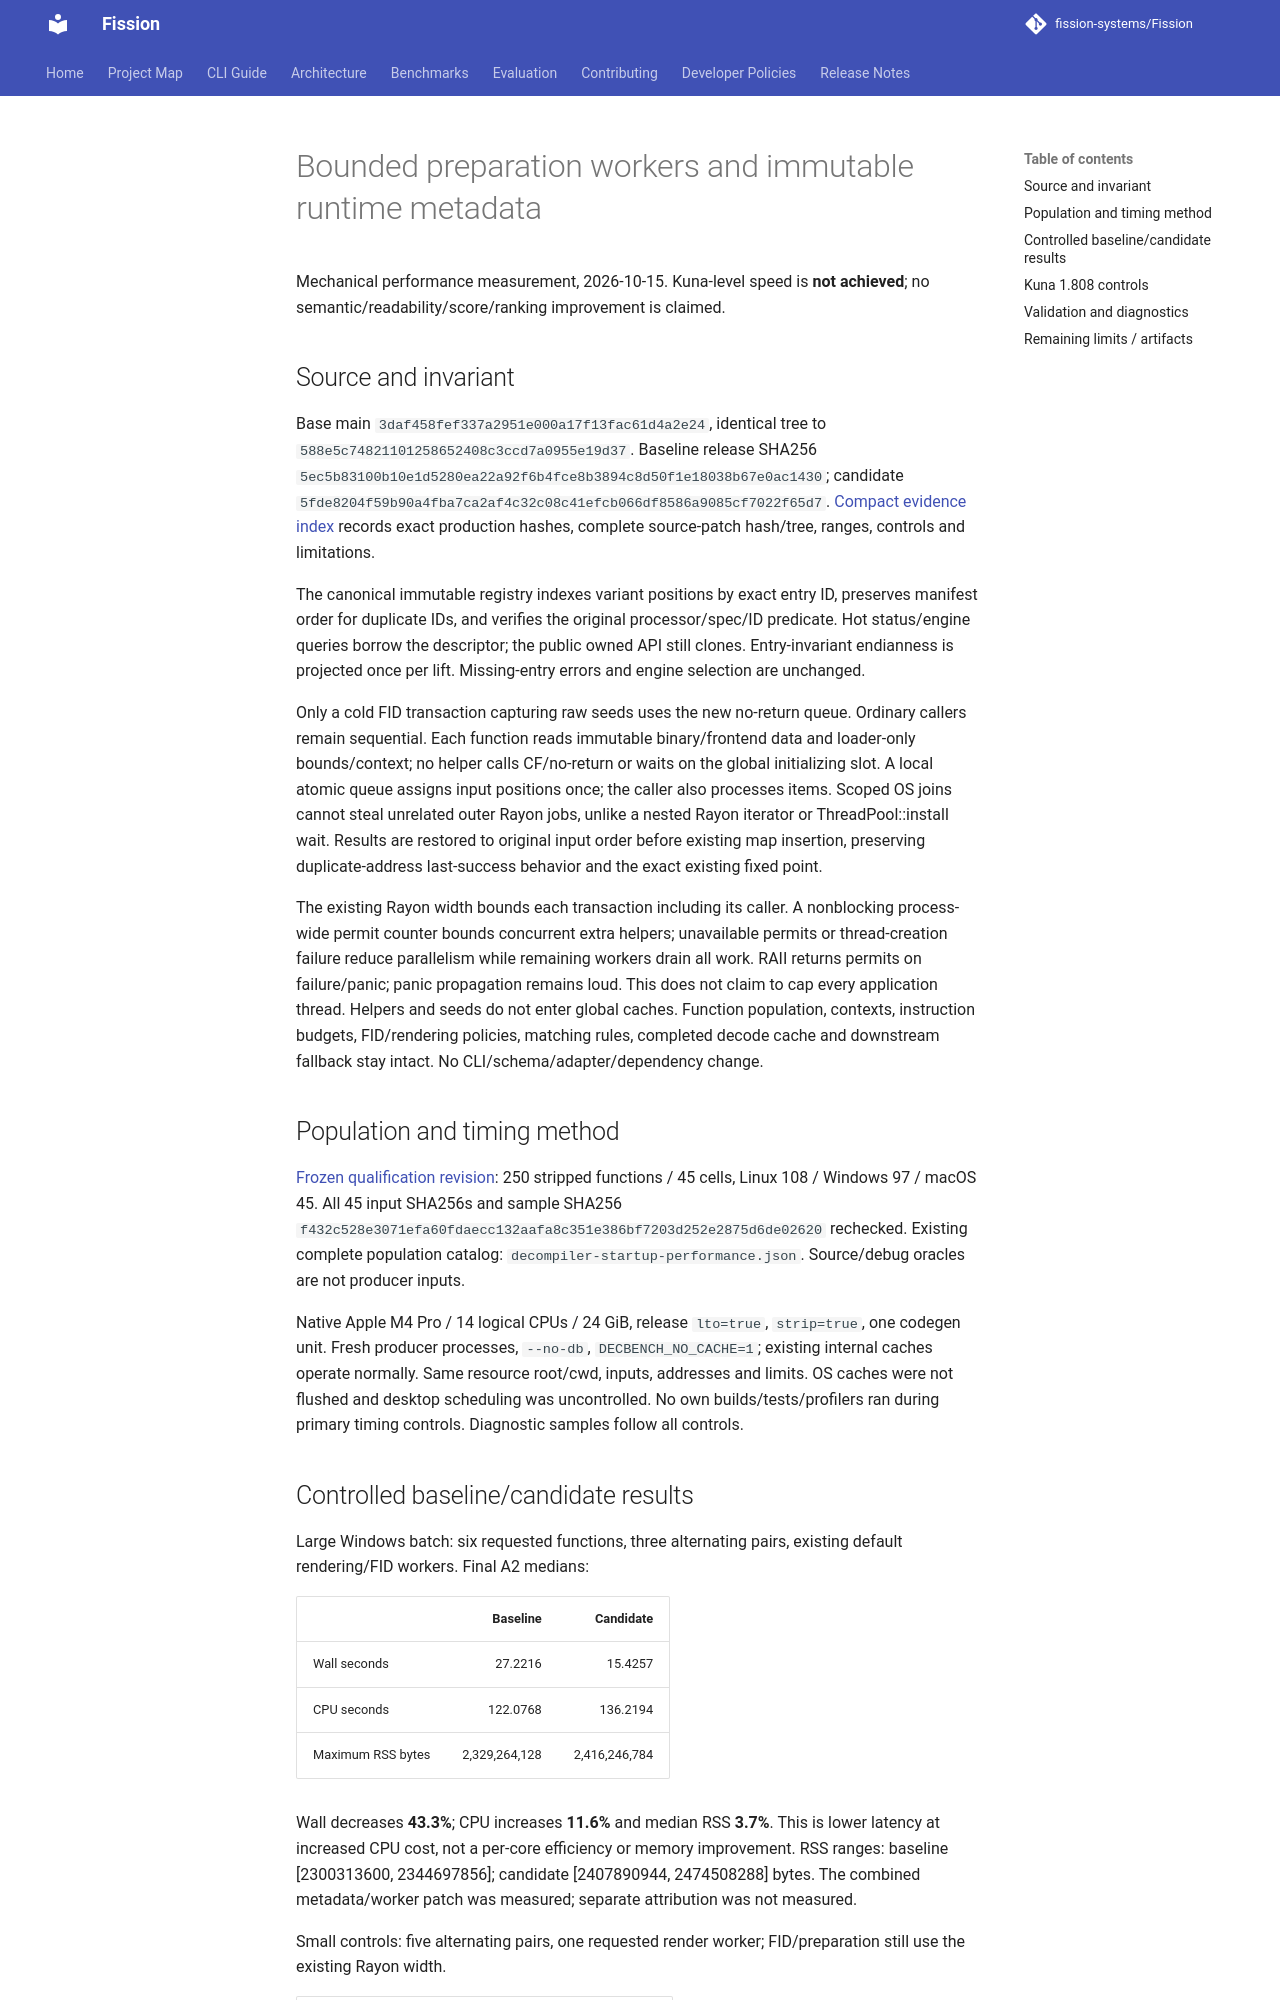

repository: fission-systems/Fission · page: validation/preparation-workers-performance/index.html · generator: mkdocs

# Bounded preparation workers and immutable runtime metadata

Mechanical performance measurement, 2026-10-15. Kuna-level speed is **not achieved**; no semantic/readability/score/ranking improvement is claimed.

## Source and invariant

Base main `3daf458fef337a2951e000a17f13fac61d4a2e24`, identical tree to `588e5c74821101258652408c3ccd7a0955e19d37`. Baseline release SHA256 `5ec5b83100b10e1d5280ea22a92f6b4fce8b3894c8d50f1e18038b67e0ac1430`; candidate `5fde8204f59b90a4fba7ca2af4c32c08c41efcb066df8586a9085cf7022f65d7`. [Compact evidence index](preparation-workers-performance.json) records exact production hashes, complete source-patch hash/tree, ranges, controls and limitations.

The canonical immutable registry indexes variant positions by exact entry ID, preserves manifest order for duplicate IDs, and verifies the original processor/spec/ID predicate. Hot status/engine queries borrow the descriptor; the public owned API still clones. Entry-invariant endianness is projected once per lift. Missing-entry errors and engine selection are unchanged.

Only a cold FID transaction capturing raw seeds uses the new no-return queue. Ordinary callers remain sequential. Each function reads immutable binary/frontend data and loader-only bounds/context; no helper calls CF/no-return or waits on the global initializing slot. A local atomic queue assigns input positions once; the caller also processes items. Scoped OS joins cannot steal unrelated outer Rayon jobs, unlike a nested Rayon iterator or ThreadPool::install wait. Results are restored to original input order before existing map insertion, preserving duplicate-address last-success behavior and the exact existing fixed point.

The existing Rayon width bounds each transaction including its caller. A nonblocking process-wide permit counter bounds concurrent extra helpers; unavailable permits or thread-creation failure reduce parallelism while remaining workers drain all work. RAII returns permits on failure/panic; panic propagation remains loud. This does not claim to cap every application thread. Helpers and seeds do not enter global caches. Function population, contexts, instruction budgets, FID/rendering policies, matching rules, completed decode cache and downstream fallback stay intact. No CLI/schema/adapter/dependency change.

## Population and timing method

[Frozen qualification revision](https://huggingface.co/datasets/sjkim1127/decbench-cpp-qualification/tree/07dd95dbe6214b8a78fc1e4a55961ab515986489): 250 stripped functions / 45 cells, Linux 108 / Windows 97 / macOS 45. All 45 input SHA256s and sample SHA256 `f432c528e3071efa60fdaecc132aafa8c351e386bf7203d252e2875d6de02620` rechecked. Existing complete population catalog: `decompiler-startup-performance.json`. Source/debug oracles are not producer inputs.

Native Apple M4 Pro / 14 logical CPUs / 24 GiB, release `lto=true`, `strip=true`, one codegen unit. Fresh producer processes, `--no-db`, `DECBENCH_NO_CACHE=1`; existing internal caches operate normally. Same resource root/cwd, inputs, addresses and limits. OS caches were not flushed and desktop scheduling was uncontrolled. No own builds/tests/profilers ran during primary timing controls. Diagnostic samples follow all controls.
